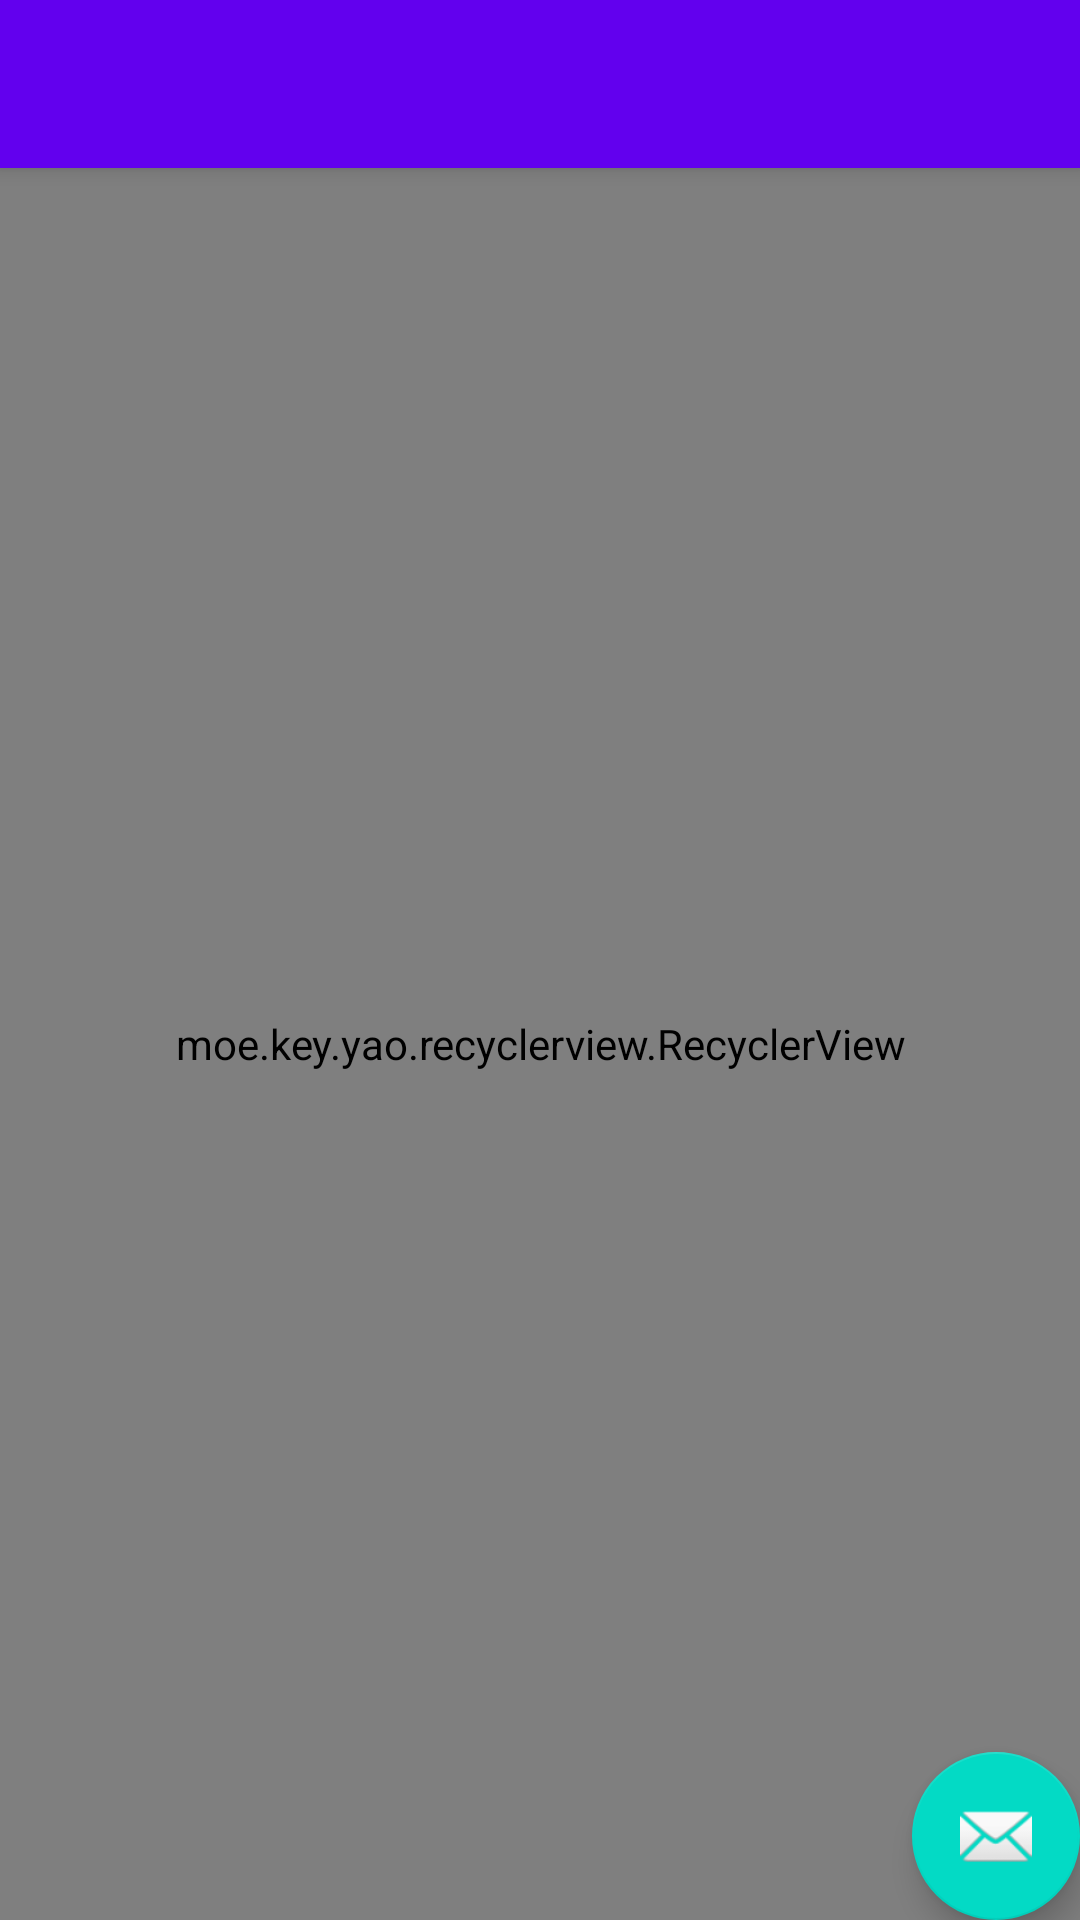

The Android layout XML behind this screen, and the referenced resources:
<!-- AndroidManifest.xml: activity theme AppTheme.NoActionBar -->
<!-- res/layout/activity_main.xml -->
<?xml version="1.0" encoding="utf-8"?>

<android.support.design.widget.CoordinatorLayout
    xmlns:android="http://schemas.android.com/apk/res/android"
    xmlns:app="http://schemas.android.com/apk/res-auto"
    xmlns:tools="http://schemas.android.com/tools"
    android:layout_width="match_parent"
    android:layout_height="match_parent"
    android:fitsSystemWindows="true"
    tools:context="moe.key.yao.recyclerview.sample.MainActivity">

    <android.support.design.widget.AppBarLayout
        android:layout_width="match_parent"
        android:layout_height="wrap_content"
        android:theme="@style/AppTheme.AppBarOverlay">

        <android.support.v7.widget.Toolbar
            android:id="@+id/toolbar"
            android:layout_width="match_parent"
            android:layout_height="?attr/actionBarSize"
            android:background="?attr/colorPrimary"
            app:popupTheme="@style/AppTheme.PopupOverlay"/>

    </android.support.design.widget.AppBarLayout>

    <moe.key.yao.recyclerview.RecyclerView
        android:id="@+id/recycler_view"
        android:layout_width="match_parent"
        android:layout_height="match_parent"
        app:layout_behavior="@string/appbar_scrolling_view_behavior"/>

    <android.support.design.widget.FloatingActionButton
        android:id="@+id/fab"
        android:layout_width="wrap_content"
        android:layout_height="wrap_content"
        android:layout_gravity="bottom|end"
        android:layout_margin="@dimen/fab_margin"
        android:src="@android:drawable/ic_dialog_email"/>

</android.support.design.widget.CoordinatorLayout>
<!-- resources referenced by this layout -->
<resources>
  <style name="AppTheme.AppBarOverlay" parent="ThemeOverlay.AppCompat.Dark.ActionBar" />
  <style name="AppTheme.PopupOverlay" parent="ThemeOverlay.AppCompat.Light" />
  <style name="AppTheme.NoActionBar">
          <item name="windowActionBar">false</item>
          <item name="windowNoTitle">true</item>
      </style>
</resources>
